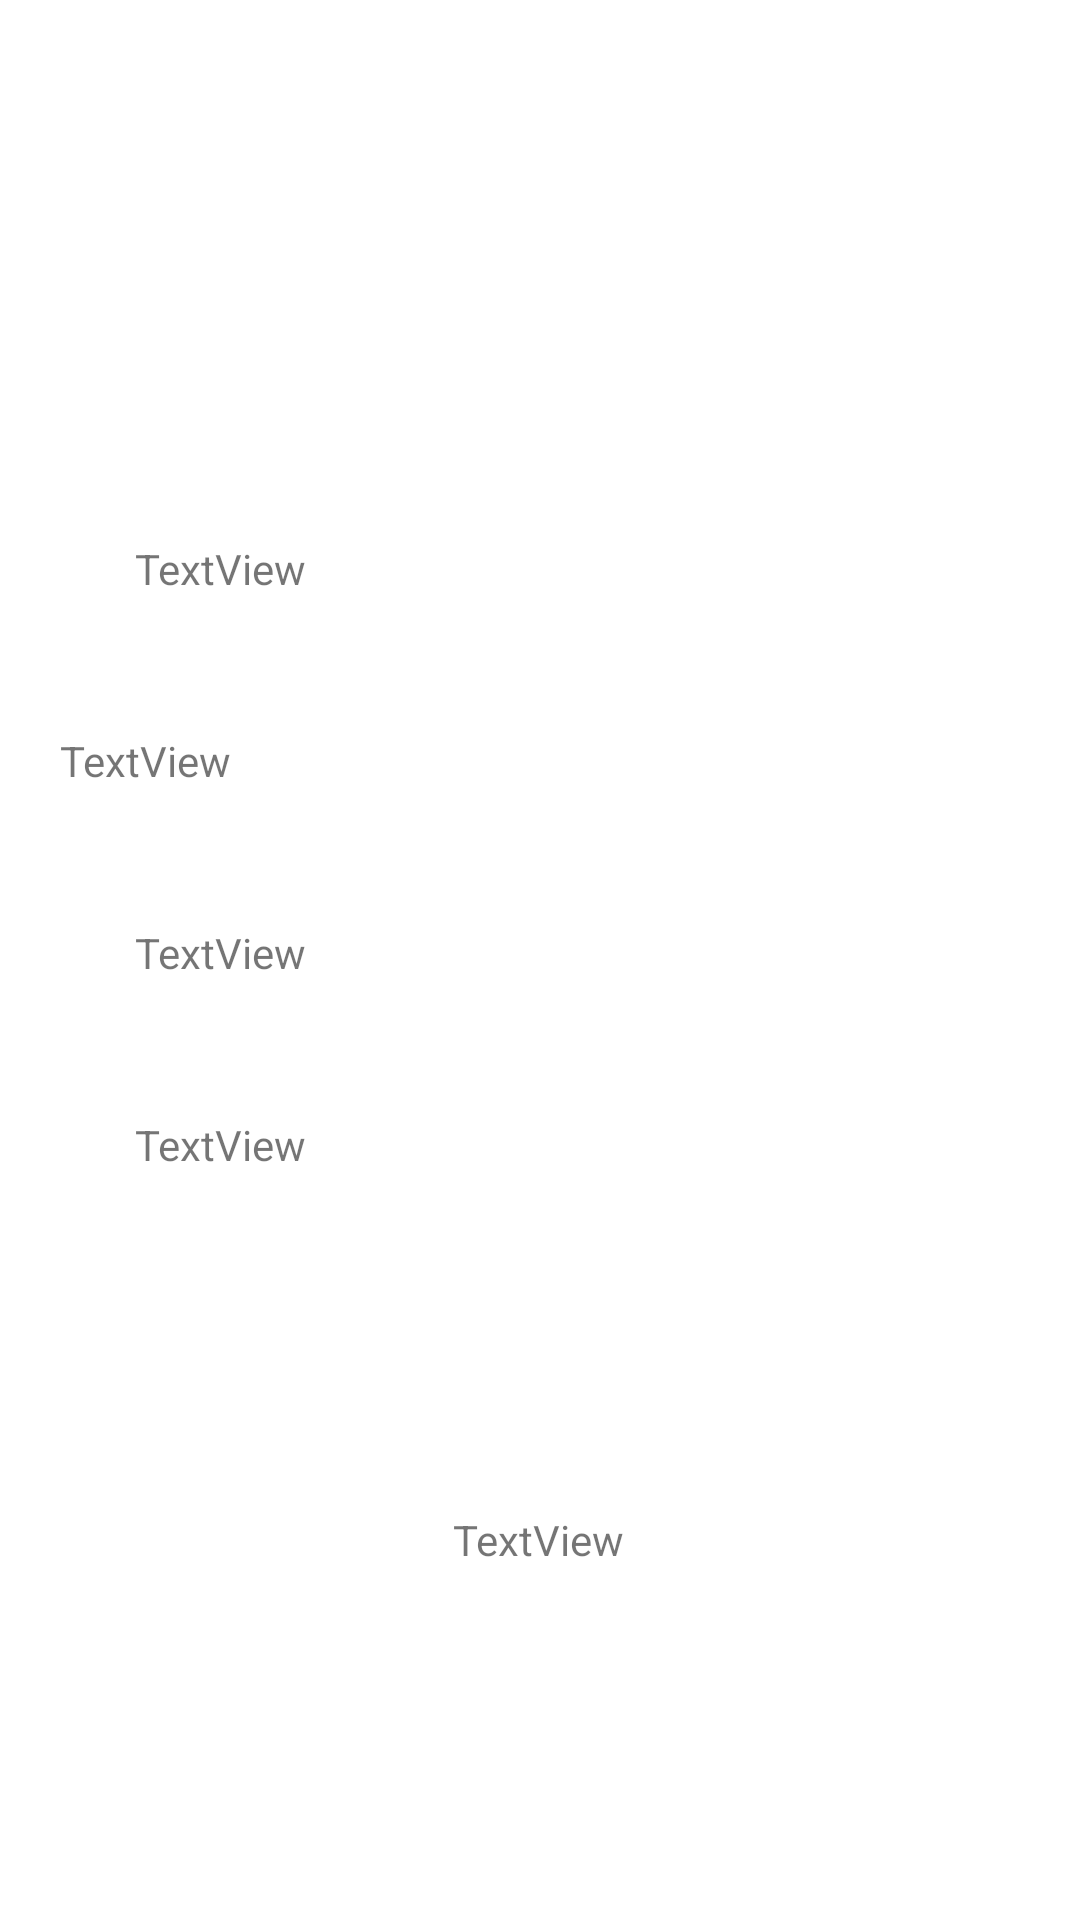

Produce the Android XML layout that renders to this screen, including the resource entries it uses.
<!-- AndroidManifest.xml: application theme Theme.247MD -->
<!-- res/layout/activity_disease_info.xml -->
<?xml version="1.0" encoding="utf-8"?>
<androidx.constraintlayout.widget.ConstraintLayout xmlns:android="http://schemas.android.com/apk/res/android"
    xmlns:app="http://schemas.android.com/apk/res-auto"
    xmlns:tools="http://schemas.android.com/tools"
    android:layout_width="match_parent"
    android:layout_height="match_parent"
    tools:context=".DiseaseInfoActivity">

    <TextView
        android:id="@+id/disease_name_text"
        android:layout_width="wrap_content"
        android:layout_height="wrap_content"
        android:layout_marginStart="45dp"
        android:layout_marginTop="180dp"
        android:text="TextView"
        app:layout_constraintStart_toStartOf="parent"
        app:layout_constraintTop_toTopOf="parent" />

    <TextView
        android:id="@+id/disease_nickname_text"
        android:layout_width="wrap_content"
        android:layout_height="wrap_content"
        android:layout_marginStart="90dp"
        android:layout_marginTop="180dp"
        android:layout_marginEnd="160dp"
        app:layout_constraintEnd_toEndOf="parent"
        app:layout_constraintStart_toEndOf="@+id/disease_name_text"
        app:layout_constraintTop_toTopOf="parent" />

    <TextView
        android:id="@+id/disease_brief_description_text"
        android:layout_width="wrap_content"
        android:layout_height="wrap_content"
        android:layout_marginStart="45dp"
        android:layout_marginTop="45dp"
        android:layout_marginEnd="308dp"
        android:text="TextView"
        app:layout_constraintEnd_toEndOf="parent"
        app:layout_constraintStart_toStartOf="parent"
        app:layout_constraintTop_toBottomOf="@+id/disease_name_text" />

    <TextView
        android:id="@+id/disease_symptoms_text"
        android:layout_width="wrap_content"
        android:layout_height="wrap_content"
        android:layout_marginStart="45dp"
        android:layout_marginTop="45dp"
        android:text="TextView"
        app:layout_constraintStart_toStartOf="parent"
        app:layout_constraintTop_toBottomOf="@+id/disease_brief_description_text" />

    <TextView
        android:id="@+id/disease_treatments_text"
        android:layout_width="wrap_content"
        android:layout_height="wrap_content"
        android:layout_marginStart="45dp"
        android:layout_marginTop="45dp"
        android:text="TextView"
        app:layout_constraintStart_toStartOf="parent"
        app:layout_constraintTop_toBottomOf="@+id/disease_symptoms_text" />

    <TextView
        android:id="@+id/disease_url_text"
        android:layout_width="wrap_content"
        android:layout_height="wrap_content"
        android:text="TextView"
        app:layout_constraintBottom_toBottomOf="parent"
        app:layout_constraintEnd_toEndOf="parent"
        app:layout_constraintHorizontal_bias="0.498"
        app:layout_constraintStart_toStartOf="parent"
        app:layout_constraintTop_toTopOf="parent"
        app:layout_constraintVertical_bias="0.811" />

</androidx.constraintlayout.widget.ConstraintLayout>
<!-- resources referenced by this layout -->
<resources>
  <style name="Theme.247MD" parent="Theme.MaterialComponents.DayNight.DarkActionBar">
          
          <item name="colorPrimary">@color/purple_500</item>
          <item name="colorPrimaryVariant">@color/purple_700</item>
          <item name="colorOnPrimary">@color/white</item>
          
          <item name="colorSecondary">@color/teal_200</item>
          <item name="colorSecondaryVariant">@color/teal_700</item>
          <item name="colorOnSecondary">@color/black</item>
          
          <item name="android:statusBarColor">?attr/colorPrimaryVariant</item>
          
      </style>
  <color name="purple_500">#FF6200EE</color>
  <color name="purple_700">#FF3700B3</color>
  <color name="white">#FFFFFFFF</color>
  <color name="teal_200">#FF03DAC5</color>
  <color name="teal_700">#FF018786</color>
  <color name="black">#FF000000</color>
</resources>
